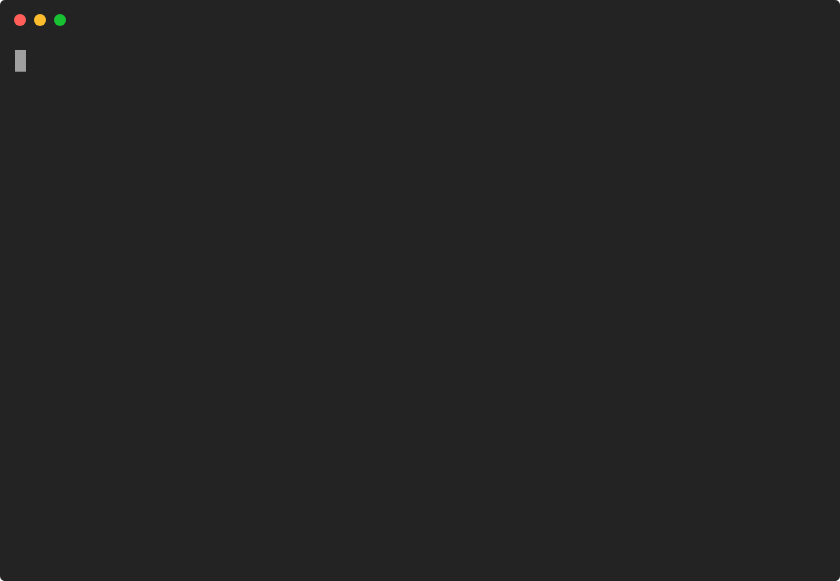
t = 0.00 s
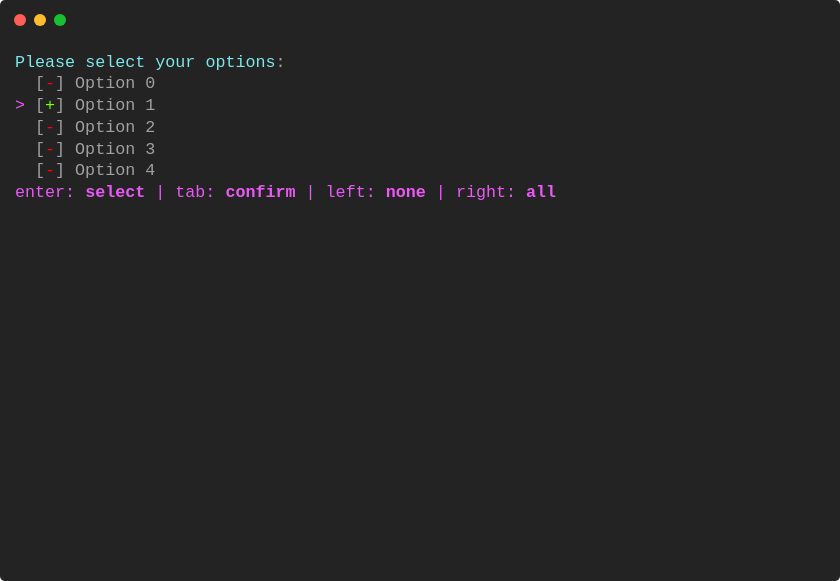
t = 1.67 s
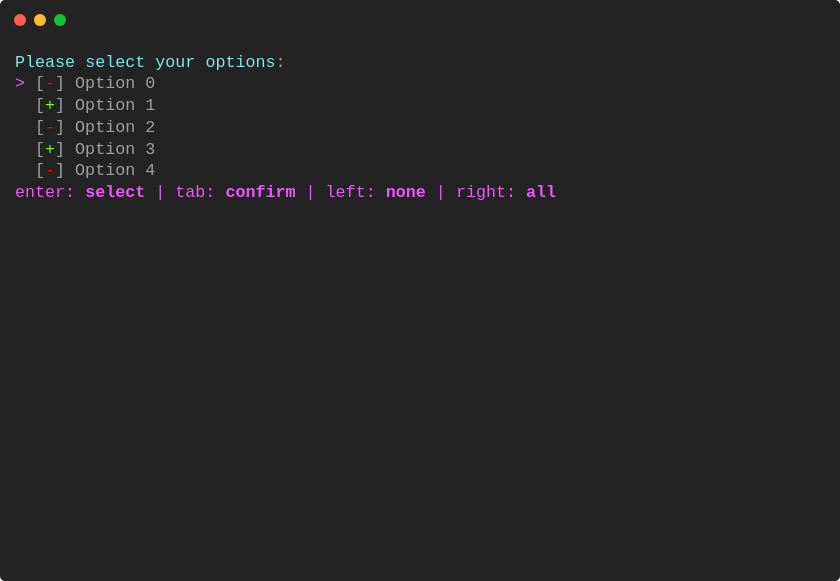
t = 3.33 s
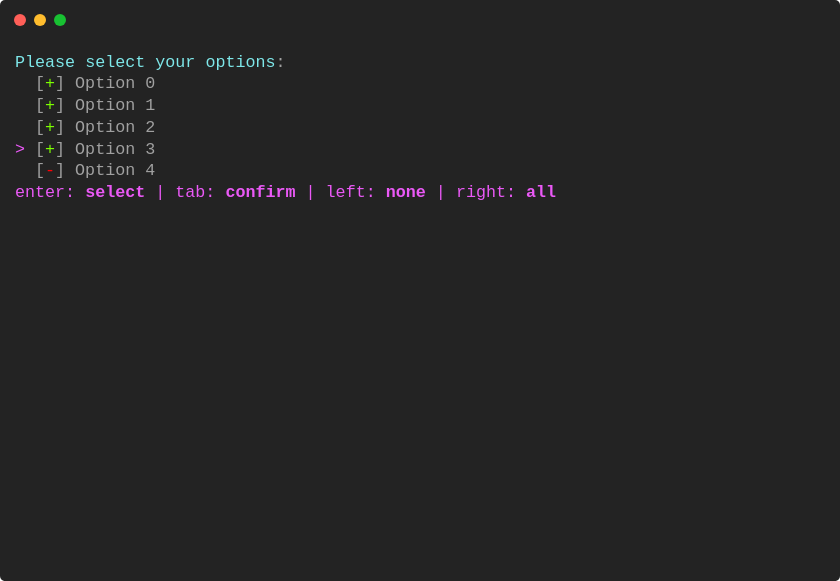
t = 5.00 s
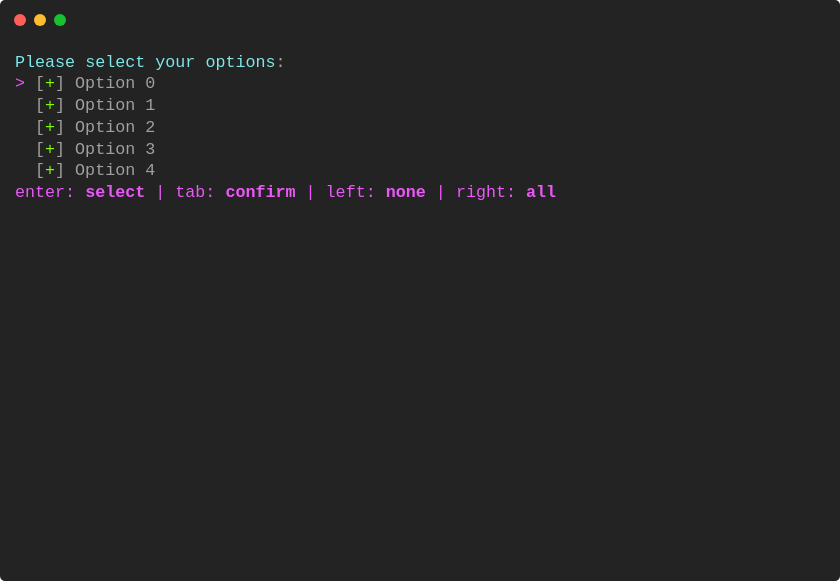
t = 6.67 s
t = 8.33 s: frame unchanged from t = 6.67 s, image omitted

The animated SVG that drew these frames (rendered in a browser with its animation timeline set to each time). Animation: 1 CSS @keyframes rule; frames cover the first 8.33 s, repeats indefinitely.

<svg xmlns="http://www.w3.org/2000/svg" xmlns:xlink="http://www.w3.org/1999/xlink" width="840" height="581.04"><rect width="840" height="581.04" rx="5" ry="5" class="a"></rect><svg y="0%" x="0%"><circle cx="20" cy="20" r="6" class="b"></circle><circle cx="40" cy="20" r="6" class="c"></circle><circle cx="60" cy="20" r="6" class="d"></circle></svg><svg height="521.04" viewBox="0 0 80 52.104" width="800" x="15" xmlns="http://www.w3.org/2000/svg" xmlns:xlink="http://www.w3.org/1999/xlink" y="50"><style>.e, .g, .f {
	font-family:
			'Courier New'
			Roboto,
			Helvetica,
			Arial,
			sans-serif,
			'Apple Color Emoji',
			'Segoe UI Emoji' !important;
}.a{fill:rgb(35,35,35)}.b{fill:#ff5f58}.c{fill:#ffbd2e}.d{fill:#18c132}.e{font-family:'Courier New',Monaco,Consolas,Menlo,'Bitstream Vera Sans Mono','Powerline Symbols',monospace}.f{fill:rgb(126,231,233);white-space:pre}.g{fill:rgb(160,160,160);white-space:pre}.h{fill:rgb(234,89,246);white-space:pre}.i{fill:rgb(255,0,4);white-space:pre}.j{fill:rgb(234,89,246);font-weight:bold;white-space:pre}.k{fill:rgb(124,255,0);white-space:pre}.l{fill:rgb(102,194,205)}.m{white-space:pre}.n{fill:transparent}.o{fill:rgb(160,160,160)}.q{animation-duration:14.734661s;animation-iteration-count:infinite;animation-name:p;animation-timing-function:steps(1,end)}@keyframes p{0%{transform:translateX(-0px)}0.6%{transform:translateX(-80px)}7.4%{transform:translateX(-160px)}8.1%{transform:translateX(-240px)}11.4%{transform:translateX(-320px)}14.9%{transform:translateX(-400px)}15.5%{transform:translateX(-480px)}19%{transform:translateX(-560px)}22.3%{transform:translateX(-640px)}23%{transform:translateX(-720px)}26.4%{transform:translateX(-800px)}26.4%{transform:translateX(-880px)}26.4%{transform:translateX(-960px)}29.8%{transform:translateX(-1040px)}30.5%{transform:translateX(-1120px)}33.9%{transform:translateX(-1200px)}37.3%{transform:translateX(-1280px)}38.2%{transform:translateX(-1360px)}41.5%{transform:translateX(-1440px)}51.7%{transform:translateX(-1520px)}52.7%{transform:translateX(-1600px)}53.7%{transform:translateX(-1680px)}54.7%{transform:translateX(-1760px)}54.7%{transform:translateX(-1840px)}55.8%{transform:translateX(-1920px)}63.7%{transform:translateX(-2000px)}66.1%{transform:translateX(-2080px)}100%{transform:translateX(-2160px)}}</style><g font-family="'Courier New',Monaco, Consolas, Menlo, &#x27;Bitstream Vera Sans Mono&#x27;, &#x27;Powerline Symbols&#x27;, monospace" font-size="1.67" class="e"><defs><symbol id="1"><text x="0" y="1.67" class="f">Please</text><text x="7.013999999999999" y="1.67" class="f">select</text><text x="14.027999999999999" y="1.67" class="f">your</text><text x="19.037999999999997" y="1.67" class="f">options</text><text x="26.052" y="1.67" class="g">:</text></symbol><symbol id="2"><text x="0" y="1.67" class="h">&gt;</text><text x="2.004" y="1.67" class="g">[</text><text x="3.006" y="1.67" class="i">-</text><text x="4.008" y="1.67" class="g">]</text><text x="6.012" y="1.67" class="g">Option</text><text x="13.026" y="1.67" class="g">0</text></symbol><symbol id="3"><text x="2.004" y="1.67" class="g">[</text><text x="3.006" y="1.67" class="i">-</text><text x="4.008" y="1.67" class="g">]</text><text x="6.012" y="1.67" class="g">Option</text><text x="13.026" y="1.67" class="g">2</text></symbol><symbol id="4"><text x="2.004" y="1.67" class="g">[</text><text x="3.006" y="1.67" class="i">-</text><text x="4.008" y="1.67" class="g">]</text><text x="6.012" y="1.67" class="g">Option</text><text x="13.026" y="1.67" class="g">3</text></symbol><symbol id="5"><text x="2.004" y="1.67" class="g">[</text><text x="3.006" y="1.67" class="i">-</text><text x="4.008" y="1.67" class="g">]</text><text x="6.012" y="1.67" class="g">Option</text><text x="13.026" y="1.67" class="g">4</text></symbol><symbol id="6"><text x="0" y="1.67" class="h">enter:</text><text x="7.013999999999999" y="1.67" class="j">select</text><text x="14.027999999999999" y="1.67" class="h">|</text><text x="16.032" y="1.67" class="h">tab:</text><text x="21.041999999999998" y="1.67" class="j">confirm</text><text x="29.058" y="1.67" class="h">|</text><text x="31.061999999999998" y="1.67" class="h">left:</text><text x="37.074" y="1.67" class="j">none</text><text x="42.083999999999996" y="1.67" class="h">|</text><text x="44.087999999999994" y="1.67" class="h">right:</text><text x="51.102" y="1.67" class="j">all</text></symbol><symbol id="7"><text x="2.004" y="1.67" class="g">[</text><text x="3.006" y="1.67" class="i">-</text><text x="4.008" y="1.67" class="g">]</text><text x="6.012" y="1.67" class="g">Option</text><text x="13.026" y="1.67" class="g">0</text></symbol><symbol id="8"><text x="0" y="1.67" class="h">&gt;</text><text x="2.004" y="1.67" class="g">[</text><text x="3.006" y="1.67" class="k">+</text><text x="4.008" y="1.67" class="g">]</text><text x="6.012" y="1.67" class="g">Option</text><text x="13.026" y="1.67" class="g">1</text></symbol><symbol id="9"><text x="2.004" y="1.67" class="g">[</text><text x="3.006" y="1.67" class="k">+</text><text x="4.008" y="1.67" class="g">]</text><text x="6.012" y="1.67" class="g">Option</text><text x="13.026" y="1.67" class="g">1</text></symbol><symbol id="10"><text x="0" y="1.67" class="h">&gt;</text><text x="2.004" y="1.67" class="g">[</text><text x="3.006" y="1.67" class="i">-</text><text x="4.008" y="1.67" class="g">]</text><text x="6.012" y="1.67" class="g">Option</text><text x="13.026" y="1.67" class="g">2</text></symbol><symbol id="11"><text x="0" y="1.67" class="h">&gt;</text><text x="2.004" y="1.67" class="g">[</text><text x="3.006" y="1.67" class="k">+</text><text x="4.008" y="1.67" class="g">]</text><text x="6.012" y="1.67" class="g">Option</text><text x="13.026" y="1.67" class="g">3</text></symbol><symbol id="12"><text x="2.004" y="1.67" class="g">[</text><text x="3.006" y="1.67" class="k">+</text><text x="4.008" y="1.67" class="g">]</text><text x="6.012" y="1.67" class="g">Option</text><text x="13.026" y="1.67" class="g">3</text></symbol><symbol id="13"><text x="0" y="1.67" class="h">&gt;</text><text x="2.004" y="1.67" class="g">[</text><text x="3.006" y="1.67" class="i">-</text><text x="4.008" y="1.67" class="g">]</text><text x="6.012" y="1.67" class="g">Option</text><text x="13.026" y="1.67" class="g">4</text></symbol><symbol id="14"><text x="0" y="1.67" class="h">&gt;</text><text x="2.004" y="1.67" class="g">[</text><text x="3.006" y="1.67" class="k">+</text><text x="4.008" y="1.67" class="g">]</text><text x="6.012" y="1.67" class="g">Option</text><text x="13.026" y="1.67" class="g">0</text></symbol><symbol id="15"><text x="2.004" y="1.67" class="g">[</text><text x="3.006" y="1.67" class="k">+</text><text x="4.008" y="1.67" class="g">]</text><text x="6.012" y="1.67" class="g">Option</text><text x="13.026" y="1.67" class="g">0</text></symbol><symbol id="16"><text x="2.004" y="1.67" class="g">[</text><text x="3.006" y="1.67" class="k">+</text><text x="4.008" y="1.67" class="g">]</text><text x="6.012" y="1.67" class="g">Option</text><text x="13.026" y="1.67" class="g">2</text></symbol><symbol id="17"><text x="2.004" y="1.67" class="g">[</text><text x="3.006" y="1.67" class="k">+</text><text x="4.008" y="1.67" class="g">]</text><text x="6.012" y="1.67" class="g">Option</text><text x="13.026" y="1.67" class="g">4</text></symbol><symbol id="18"><text x="2.004" y="1.67" class="h">&gt;</text><text x="4.008" y="1.67" class="g">Option</text><text x="11.021999999999998" y="1.67" class="g">1</text></symbol><symbol id="19"><text x="2.004" y="1.67" class="h">&gt;</text><text x="4.008" y="1.67" class="g">Option</text><text x="11.021999999999998" y="1.67" class="g">3</text></symbol><symbol id="20"><text x="2.004" y="1.67" class="h">&gt;</text><text x="4.008" y="1.67" class="g">Option</text><text x="11.021999999999998" y="1.67" class="g">2</text></symbol><symbol id="21"><text x="2.004" y="1.67" class="h">&gt;</text><text x="4.008" y="1.67" class="g">Option</text><text x="11.021999999999998" y="1.67" class="g">4</text></symbol><symbol id="22"><rect height="2.171" width="6" x="0" y="0" class="l"></rect><text x="0" y="1.67" class="m"> INFO </text><text x="7.013999999999999" y="1.67" class="f">Selected</text><text x="16.032" y="1.67" class="f">options:</text><text x="25.05" y="1.67" class="k">[Option</text><text x="33.065999999999995" y="1.67" class="k">1</text><text x="35.06999999999999" y="1.67" class="k">Option</text><text x="42.083999999999996" y="1.67" class="k">3</text><text x="44.087999999999994" y="1.67" class="k">Option</text><text x="51.102" y="1.67" class="k">2</text><text x="53.105999999999995" y="1.67" class="k">Option</text><text x="60.11999999999999" y="1.67" class="k">4]</text></symbol><symbol id="a"><rect height="24" width="80" x="0" y="0" class="n"></rect></symbol><symbol id="b"><rect height="2.171" width="1.1022" class="o"></rect></symbol></defs><rect height="52.104" width="80" class="a"></rect><g class="q"><svg x="0" y="0" width="2240"><svg x="0"><use xlink:href="#a"></use><use xlink:href="#b" x="-0.0040000000000000036" y="0"></use></svg><svg x="80"><use xlink:href="#a"></use><use xlink:href="#1" y="0"></use><use xlink:href="#2" y="2.171"></use><text x="2.004" y="6.012" class="g">[</text><text x="3.006" y="6.012" class="i">-</text><text x="4.008" y="6.012" class="g">]</text><text x="6.012" y="6.012" class="g">Option</text><text x="13.026" y="6.012" class="g">1</text><use xlink:href="#3" y="6.513"></use><use xlink:href="#4" y="8.684"></use><use xlink:href="#5" y="10.855"></use><use xlink:href="#6" y="13.026"></use></svg><svg x="160"><use xlink:href="#a"></use><use xlink:href="#1" y="0"></use><use xlink:href="#7" y="2.171"></use><text x="0" y="6.012" class="h">&gt;</text><text x="2.004" y="6.012" class="g">[</text><text x="3.006" y="6.012" class="i">-</text><text x="4.008" y="6.012" class="g">]</text><text x="6.012" y="6.012" class="g">Option</text><text x="13.026" y="6.012" class="g">1</text><use xlink:href="#3" y="6.513"></use><use xlink:href="#4" y="8.684"></use><use xlink:href="#5" y="10.855"></use><use xlink:href="#6" y="13.026"></use></svg><svg x="240"><use xlink:href="#a"></use><use xlink:href="#1" y="0"></use><use xlink:href="#7" y="2.171"></use><use xlink:href="#8" y="4.342"></use><use xlink:href="#3" y="6.513"></use><use xlink:href="#4" y="8.684"></use><use xlink:href="#5" y="10.855"></use><use xlink:href="#6" y="13.026"></use></svg><svg x="320"><use xlink:href="#a"></use><use xlink:href="#1" y="0"></use><use xlink:href="#7" y="2.171"></use><use xlink:href="#9" y="4.342"></use><use xlink:href="#10" y="6.513"></use><use xlink:href="#4" y="8.684"></use><use xlink:href="#5" y="10.855"></use><use xlink:href="#6" y="13.026"></use></svg><svg x="400"><use xlink:href="#a"></use><use xlink:href="#1" y="0"></use><use xlink:href="#7" y="2.171"></use><use xlink:href="#9" y="4.342"></use><use xlink:href="#3" y="6.513"></use><text x="0" y="10.354" class="h">&gt;</text><text x="2.004" y="10.354" class="g">[</text><text x="3.006" y="10.354" class="i">-</text><text x="4.008" y="10.354" class="g">]</text><text x="6.012" y="10.354" class="g">Option</text><text x="13.026" y="10.354" class="g">3</text><use xlink:href="#5" y="10.855"></use><use xlink:href="#6" y="13.026"></use></svg><svg x="480"><use xlink:href="#a"></use><use xlink:href="#1" y="0"></use><use xlink:href="#7" y="2.171"></use><use xlink:href="#9" y="4.342"></use><use xlink:href="#3" y="6.513"></use><use xlink:href="#11" y="8.684"></use><use xlink:href="#5" y="10.855"></use><use xlink:href="#6" y="13.026"></use></svg><svg x="560"><use xlink:href="#a"></use><use xlink:href="#1" y="0"></use><use xlink:href="#7" y="2.171"></use><use xlink:href="#9" y="4.342"></use><use xlink:href="#3" y="6.513"></use><use xlink:href="#12" y="8.684"></use><use xlink:href="#13" y="10.855"></use><use xlink:href="#6" y="13.026"></use></svg><svg x="640"><use xlink:href="#a"></use><use xlink:href="#1" y="0"></use><use xlink:href="#2" y="2.171"></use><use xlink:href="#9" y="4.342"></use><use xlink:href="#3" y="6.513"></use><use xlink:href="#12" y="8.684"></use><use xlink:href="#5" y="10.855"></use><use xlink:href="#6" y="13.026"></use></svg><svg x="720"><use xlink:href="#a"></use><use xlink:href="#1" y="0"></use><use xlink:href="#14" y="2.171"></use><use xlink:href="#9" y="4.342"></use><use xlink:href="#3" y="6.513"></use><use xlink:href="#12" y="8.684"></use><use xlink:href="#5" y="10.855"></use><use xlink:href="#6" y="13.026"></use></svg><svg x="800"><use xlink:href="#a"></use><use xlink:href="#1" y="0"></use><use xlink:href="#14" y="2.171"></use><use xlink:href="#9" y="4.342"></use><use xlink:href="#3" y="6.513"></use><use xlink:href="#12" y="8.684"></use><use xlink:href="#5" y="10.855"></use><use xlink:href="#6" y="13.026"></use></svg><svg x="880"><use xlink:href="#a"></use><use xlink:href="#1" y="0"></use><use xlink:href="#14" y="2.171"></use><use xlink:href="#9" y="4.342"></use><use xlink:href="#3" y="6.513"></use><use xlink:href="#12" y="8.684"></use><use xlink:href="#5" y="10.855"></use><use xlink:href="#6" y="13.026"></use></svg><svg x="960"><use xlink:href="#a"></use><use xlink:href="#1" y="0"></use><use xlink:href="#15" y="2.171"></use><use xlink:href="#8" y="4.342"></use><use xlink:href="#3" y="6.513"></use><use xlink:href="#12" y="8.684"></use><use xlink:href="#5" y="10.855"></use><use xlink:href="#6" y="13.026"></use></svg><svg x="1040"><use xlink:href="#a"></use><use xlink:href="#1" y="0"></use><use xlink:href="#15" y="2.171"></use><use xlink:href="#9" y="4.342"></use><use xlink:href="#10" y="6.513"></use><use xlink:href="#12" y="8.684"></use><use xlink:href="#5" y="10.855"></use><use xlink:href="#6" y="13.026"></use></svg><svg x="1120"><use xlink:href="#a"></use><use xlink:href="#1" y="0"></use><use xlink:href="#15" y="2.171"></use><use xlink:href="#9" y="4.342"></use><text x="0" y="8.183" class="h">&gt;</text><text x="2.004" y="8.183" class="g">[</text><text x="3.006" y="8.183" class="k">+</text><text x="4.008" y="8.183" class="g">]</text><text x="6.012" y="8.183" class="g">Option</text><text x="13.026" y="8.183" class="g">2</text><use xlink:href="#12" y="8.684"></use><use xlink:href="#5" y="10.855"></use><use xlink:href="#6" y="13.026"></use></svg><svg x="1200"><use xlink:href="#a"></use><use xlink:href="#1" y="0"></use><use xlink:href="#15" y="2.171"></use><use xlink:href="#9" y="4.342"></use><use xlink:href="#16" y="6.513"></use><use xlink:href="#11" y="8.684"></use><use xlink:href="#5" y="10.855"></use><use xlink:href="#6" y="13.026"></use></svg><svg x="1280"><use xlink:href="#a"></use><use xlink:href="#1" y="0"></use><use xlink:href="#15" y="2.171"></use><use xlink:href="#9" y="4.342"></use><use xlink:href="#16" y="6.513"></use><use xlink:href="#12" y="8.684"></use><use xlink:href="#13" y="10.855"></use><use xlink:href="#6" y="13.026"></use></svg><svg x="1360"><use xlink:href="#a"></use><use xlink:href="#1" y="0"></use><use xlink:href="#15" y="2.171"></use><use xlink:href="#9" y="4.342"></use><use xlink:href="#16" y="6.513"></use><use xlink:href="#12" y="8.684"></use><text x="0" y="12.525" class="h">&gt;</text><text x="2.004" y="12.525" class="g">[</text><text x="3.006" y="12.525" class="k">+</text><text x="4.008" y="12.525" class="g">]</text><text x="6.012" y="12.525" class="g">Option</text><text x="13.026" y="12.525" class="g">4</text><use xlink:href="#6" y="13.026"></use></svg><svg x="1440"><use xlink:href="#a"></use><use xlink:href="#1" y="0"></use><use xlink:href="#14" y="2.171"></use><use xlink:href="#9" y="4.342"></use><use xlink:href="#16" y="6.513"></use><use xlink:href="#12" y="8.684"></use><use xlink:href="#17" y="10.855"></use><use xlink:href="#6" y="13.026"></use></svg><svg x="1520"><use xlink:href="#a"></use><use xlink:href="#1" y="0"></use><use xlink:href="#14" y="2.171"></use><use xlink:href="#9" y="4.342"></use><use xlink:href="#16" y="6.513"></use><use xlink:href="#12" y="8.684"></use><use xlink:href="#17" y="10.855"></use><use xlink:href="#6" y="13.026"></use></svg><svg x="1600"><use xlink:href="#a"></use><use xlink:href="#1" y="0"></use><use xlink:href="#14" y="2.171"></use><use xlink:href="#9" y="4.342"></use><use xlink:href="#16" y="6.513"></use><use xlink:href="#12" y="8.684"></use><use xlink:href="#17" y="10.855"></use><use xlink:href="#6" y="13.026"></use></svg><svg x="1680"><use xlink:href="#a"></use><use xlink:href="#1" y="0"></use><use xlink:href="#14" y="2.171"></use><use xlink:href="#9" y="4.342"></use><use xlink:href="#16" y="6.513"></use><use xlink:href="#12" y="8.684"></use><use xlink:href="#17" y="10.855"></use><use xlink:href="#6" y="13.026"></use></svg><svg x="1760"><use xlink:href="#a"></use><use xlink:href="#1" y="0"></use><use xlink:href="#14" y="2.171"></use><use xlink:href="#9" y="4.342"></use><use xlink:href="#16" y="6.513"></use><use xlink:href="#12" y="8.684"></use><use xlink:href="#17" y="10.855"></use><use xlink:href="#6" y="13.026"></use></svg><svg x="1840"><use xlink:href="#a"></use><use xlink:href="#1" y="0"></use><use xlink:href="#14" y="2.171"></use><use xlink:href="#9" y="4.342"></use><use xlink:href="#16" y="6.513"></use><use xlink:href="#12" y="8.684"></use><use xlink:href="#17" y="10.855"></use><use xlink:href="#6" y="13.026"></use></svg><svg x="1920"><use xlink:href="#a"></use><use xlink:href="#1" y="0"></use><use xlink:href="#14" y="2.171"></use><use xlink:href="#9" y="4.342"></use><use xlink:href="#16" y="6.513"></use><use xlink:href="#12" y="8.684"></use><use xlink:href="#17" y="10.855"></use><use xlink:href="#6" y="13.026"></use></svg><svg x="2000"><use xlink:href="#a"></use><use xlink:href="#1" y="0"></use><use xlink:href="#2" y="2.171"></use><use xlink:href="#9" y="4.342"></use><use xlink:href="#16" y="6.513"></use><use xlink:href="#12" y="8.684"></use><use xlink:href="#17" y="10.855"></use><use xlink:href="#6" y="13.026"></use></svg><svg x="2080"><use xlink:href="#a"></use><use xlink:href="#b" x="-0.0040000000000000036" y="13.001"></use><use xlink:href="#1" y="0"></use><use xlink:href="#18" y="2.171"></use><use xlink:href="#19" y="4.342"></use><use xlink:href="#20" y="6.513"></use><use xlink:href="#21" y="8.684"></use><use xlink:href="#22" y="10.855"></use></svg><svg x="2160"><use xlink:href="#a"></use><use xlink:href="#b" x="22.996" y="17.343"></use><use xlink:href="#1" y="0"></use><use xlink:href="#18" y="2.171"></use><use xlink:href="#19" y="4.342"></use><use xlink:href="#20" y="6.513"></use><use xlink:href="#21" y="8.684"></use><use xlink:href="#22" y="10.855"></use><text x="0" y="16.866999999999997" class="g">Restarting</text><text x="11.021999999999998" y="16.866999999999997" class="g">animation...</text></svg></svg></g></g></svg></svg>
